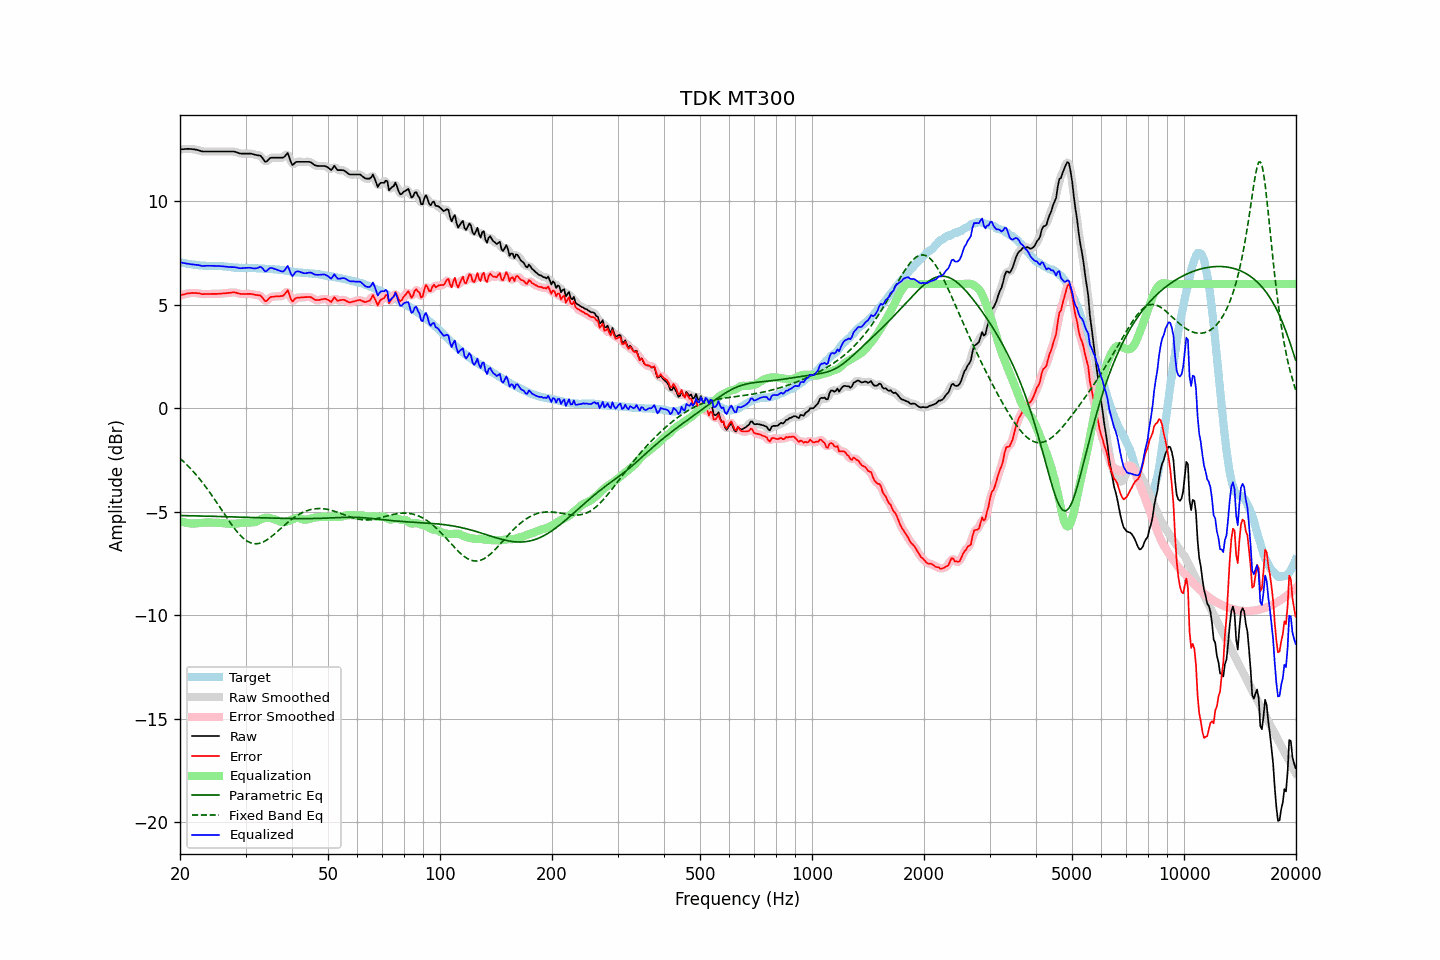

Source data for this figure (header and first rows):
frequency, raw, error, smoothed, error_smoothed, equalization, parametric_eq, fixed_band_eq, equalized_raw, equalized_smoothed, target
20.00, 12.50, 5.45, 12.50, 5.45, -5.44, -5.18, -2.42, 7.06, 7.06, 7.05
20.20, 12.51, 5.47, 12.51, 5.47, -5.47, -5.18, -2.49, 7.04, 7.04, 7.04
20.40, 12.51, 5.49, 12.51, 5.49, -5.50, -5.18, -2.56, 7.01, 7.02, 7.02
20.61, 12.52, 5.51, 12.52, 5.51, -5.52, -5.18, -2.63, 7.00, 7.00, 7.01
20.81, 12.52, 5.53, 12.52, 5.53, -5.53, -5.19, -2.71, 6.99, 6.99, 6.99
21.02, 12.53, 5.55, 12.53, 5.55, -5.55, -5.19, -2.79, 6.98, 6.98, 6.98
21.23, 12.52, 5.55, 12.52, 5.56, -5.56, -5.19, -2.87, 6.96, 6.97, 6.97
21.44, 12.52, 5.56, 12.52, 5.56, -5.56, -5.19, -2.95, 6.96, 6.96, 6.96
21.66, 12.51, 5.57, 12.51, 5.57, -5.57, -5.19, -3.03, 6.94, 6.94, 6.94
21.87, 12.50, 5.56, 12.50, 5.57, -5.56, -5.19, -3.12, 6.94, 6.94, 6.94
22.09, 12.49, 5.56, 12.49, 5.56, -5.56, -5.20, -3.21, 6.93, 6.93, 6.92
22.31, 12.47, 5.56, 12.47, 5.56, -5.55, -5.20, -3.30, 6.92, 6.92, 6.91
22.54, 12.45, 5.55, 12.45, 5.54, -5.54, -5.20, -3.39, 6.91, 6.90, 6.90
22.76, 12.42, 5.53, 12.42, 5.53, -5.53, -5.20, -3.49, 6.89, 6.89, 6.89
22.99, 12.40, 5.51, 12.41, 5.52, -5.53, -5.20, -3.59, 6.87, 6.88, 6.89
23.22, 12.40, 5.52, 12.40, 5.51, -5.52, -5.21, -3.69, 6.88, 6.88, 6.88
23.45, 12.40, 5.52, 12.40, 5.52, -5.52, -5.21, -3.79, 6.88, 6.88, 6.88
23.69, 12.40, 5.52, 12.40, 5.52, -5.52, -5.21, -3.90, 6.88, 6.88, 6.88
23.92, 12.40, 5.52, 12.40, 5.52, -5.52, -5.21, -4.00, 6.88, 6.88, 6.88
24.16, 12.40, 5.52, 12.40, 5.52, -5.52, -5.21, -4.11, 6.88, 6.88, 6.88
24.40, 12.40, 5.52, 12.40, 5.52, -5.52, -5.22, -4.23, 6.88, 6.88, 6.88
24.65, 12.40, 5.52, 12.40, 5.52, -5.52, -5.22, -4.34, 6.88, 6.88, 6.88
24.89, 12.40, 5.52, 12.40, 5.52, -5.52, -5.22, -4.45, 6.88, 6.88, 6.88
25.14, 12.40, 5.53, 12.40, 5.53, -5.53, -5.22, -4.57, 6.87, 6.87, 6.87
25.39, 12.40, 5.53, 12.40, 5.53, -5.53, -5.22, -4.68, 6.87, 6.87, 6.87
25.65, 12.40, 5.54, 12.40, 5.53, -5.53, -5.23, -4.80, 6.87, 6.87, 6.86
25.91, 12.40, 5.54, 12.40, 5.54, -5.54, -5.23, -4.92, 6.86, 6.86, 6.86
26.16, 12.40, 5.55, 12.40, 5.55, -5.55, -5.23, -5.04, 6.85, 6.85, 6.85
26.43, 12.40, 5.55, 12.40, 5.55, -5.56, -5.23, -5.15, 6.84, 6.84, 6.85
26.69, 12.40, 5.56, 12.40, 5.56, -5.57, -5.24, -5.27, 6.83, 6.83, 6.84
26.96, 12.40, 5.57, 12.40, 5.57, -5.58, -5.24, -5.38, 6.82, 6.82, 6.83
27.23, 12.40, 5.57, 12.40, 5.58, -5.58, -5.24, -5.49, 6.82, 6.82, 6.83
27.50, 12.40, 5.59, 12.40, 5.59, -5.58, -5.24, -5.61, 6.82, 6.82, 6.81
27.77, 12.40, 5.60, 12.40, 5.60, -5.58, -5.25, -5.71, 6.82, 6.82, 6.80
28.05, 12.39, 5.60, 12.39, 5.59, -5.58, -5.25, -5.81, 6.81, 6.81, 6.79
28.33, 12.37, 5.58, 12.37, 5.58, -5.57, -5.25, -5.91, 6.80, 6.80, 6.79
28.62, 12.34, 5.55, 12.34, 5.55, -5.56, -5.25, -6.01, 6.78, 6.78, 6.79
28.90, 12.31, 5.53, 12.32, 5.53, -5.55, -5.25, -6.09, 6.76, 6.77, 6.78
29.19, 12.30, 5.51, 12.30, 5.52, -5.54, -5.26, -6.18, 6.76, 6.77, 6.79
29.48, 12.30, 5.52, 12.30, 5.52, -5.53, -5.26, -6.25, 6.77, 6.77, 6.78
29.78, 12.30, 5.52, 12.30, 5.52, -5.52, -5.26, -6.32, 6.78, 6.78, 6.78
30.08, 12.30, 5.52, 12.30, 5.52, -5.52, -5.26, -6.37, 6.78, 6.78, 6.78
30.38, 12.30, 5.52, 12.30, 5.52, -5.52, -5.27, -6.43, 6.78, 6.79, 6.78
30.68, 12.30, 5.52, 12.30, 5.53, -5.52, -5.27, -6.46, 6.78, 6.79, 6.78
30.99, 12.30, 5.53, 12.29, 5.52, -5.52, -5.27, -6.50, 6.78, 6.78, 6.77
31.30, 12.28, 5.51, 12.28, 5.51, -5.52, -5.27, -6.52, 6.76, 6.76, 6.77
31.61, 12.26, 5.49, 12.26, 5.49, -5.51, -5.28, -6.54, 6.75, 6.75, 6.77
31.93, 12.24, 5.47, 12.24, 5.48, -5.49, -5.28, -6.54, 6.75, 6.75, 6.77
32.24, 12.22, 5.47, 12.23, 5.47, -5.45, -5.28, -6.54, 6.77, 6.78, 6.75
32.57, 12.21, 5.46, 12.22, 5.46, -5.41, -5.28, -6.53, 6.80, 6.81, 6.75
32.89, 12.20, 5.45, 12.18, 5.43, -5.37, -5.29, -6.51, 6.83, 6.81, 6.75
33.22, 12.12, 5.37, 12.10, 5.36, -5.33, -5.29, -6.48, 6.79, 6.77, 6.75
33.55, 12.01, 5.26, 12.01, 5.26, -5.31, -5.29, -6.45, 6.70, 6.70, 6.74
33.89, 11.90, 5.17, 11.94, 5.20, -5.29, -5.29, -6.40, 6.61, 6.64, 6.73
34.23, 11.92, 5.19, 11.94, 5.21, -5.29, -5.30, -6.36, 6.63, 6.65, 6.73
34.57, 12.00, 5.28, 11.99, 5.27, -5.29, -5.30, -6.31, 6.71, 6.70, 6.72
34.92, 12.08, 5.36, 12.06, 5.34, -5.30, -5.30, -6.25, 6.78, 6.76, 6.72
35.27, 12.10, 5.38, 12.10, 5.38, -5.32, -5.30, -6.19, 6.78, 6.77, 6.72
35.62, 12.10, 5.39, 12.11, 5.39, -5.35, -5.30, -6.13, 6.75, 6.76, 6.71
35.97, 12.10, 5.40, 12.10, 5.40, -5.37, -5.31, -6.06, 6.73, 6.73, 6.70
... 635 more rows
